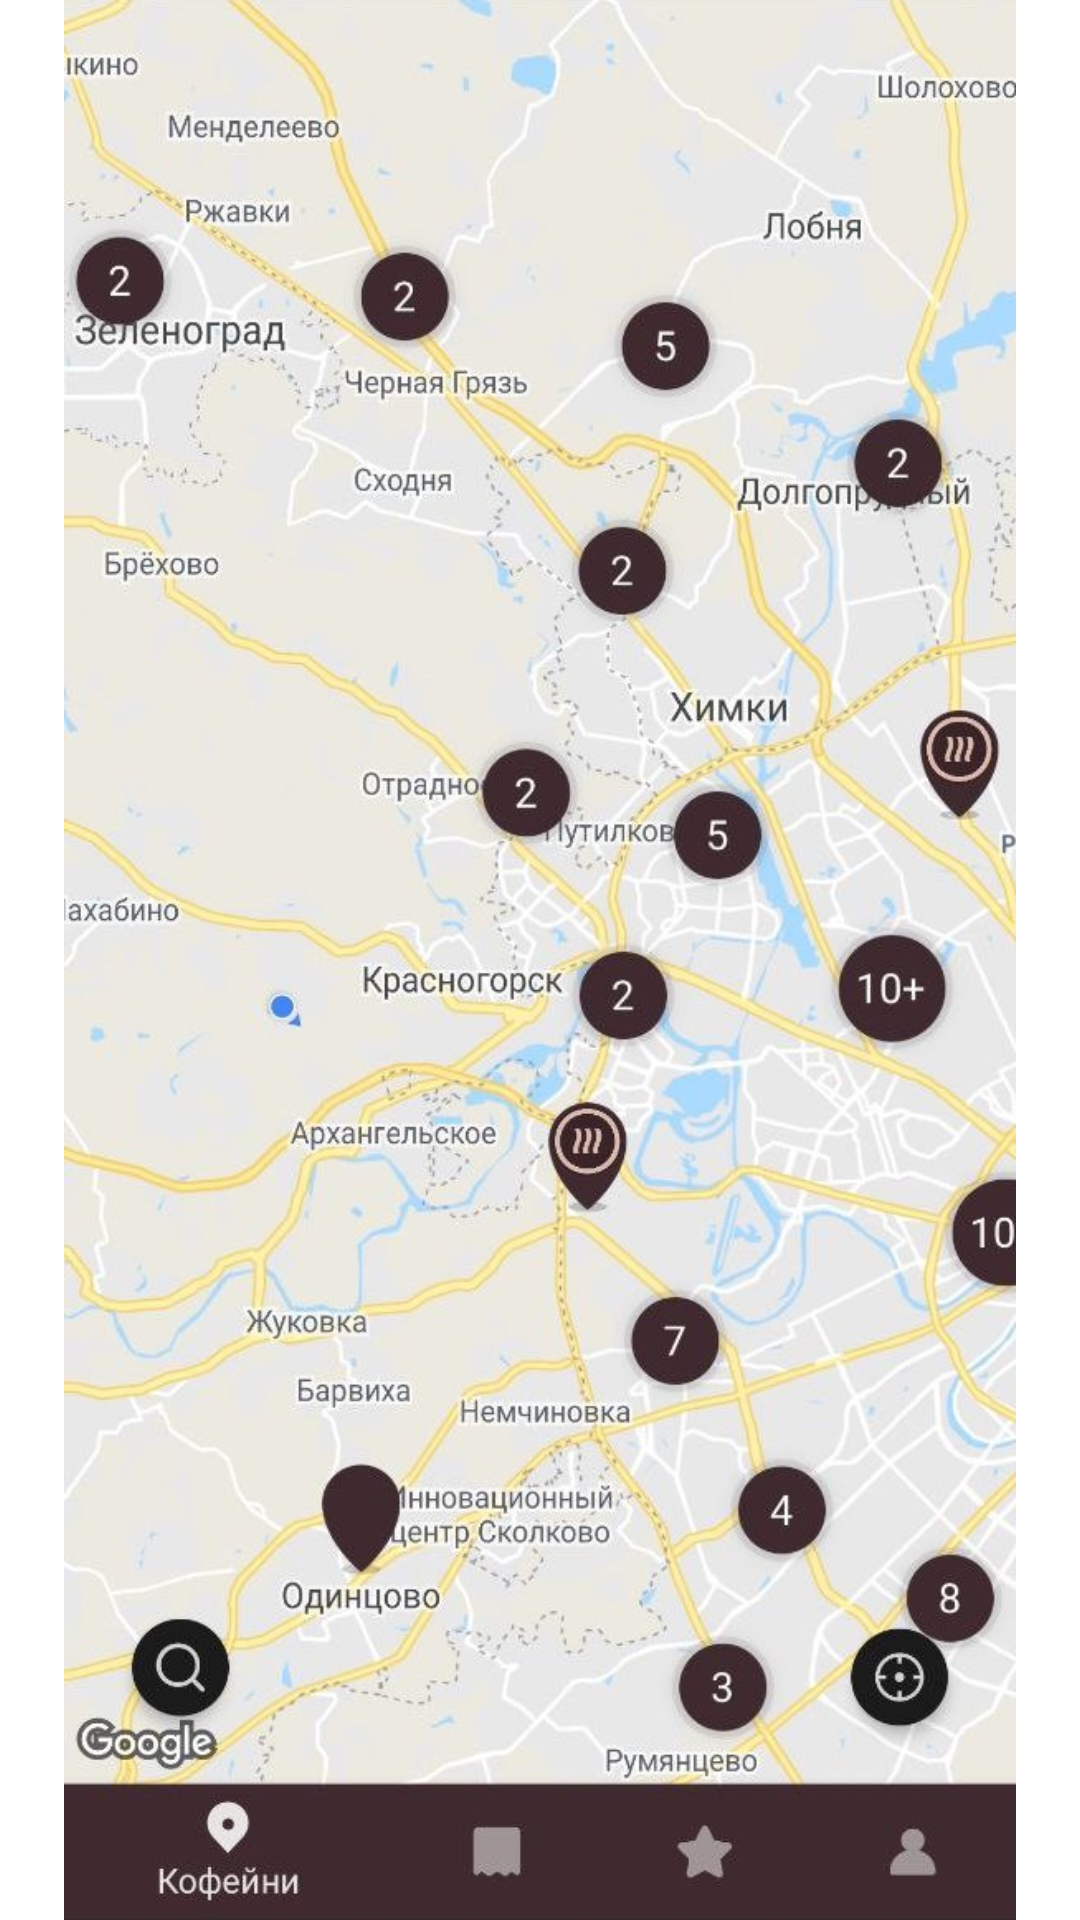

The Android layout XML behind this screen, and the referenced resources:
<!-- AndroidManifest.xml: application theme Theme.RegistrationForVaccination -->
<!-- res/layout/activity_main.xml -->
<?xml version="1.0" encoding="utf-8"?>
<androidx.constraintlayout.widget.ConstraintLayout xmlns:android="http://schemas.android.com/apk/res/android"
    xmlns:app="http://schemas.android.com/apk/res-auto"
    xmlns:tools="http://schemas.android.com/tools"
    android:layout_width="match_parent"
    android:layout_height="match_parent"
    tools:context=".MainActivity">

    <ImageView
        android:id="@+id/main_picture"
        android:layout_width="match_parent"
        android:layout_height="match_parent"
        android:src="@drawable/schokoladnica_backgroud"
        app:layout_constraintBottom_toBottomOf="parent"
        app:layout_constraintHorizontal_bias="1.0"
        app:layout_constraintLeft_toLeftOf="parent"
        app:layout_constraintRight_toRightOf="parent"
        app:layout_constraintTop_toTopOf="parent"
        app:layout_constraintVertical_bias="0.0" />

    <ImageView
        android:id="@+id/go_to_webview"
        android:layout_width="40dp"
        android:layout_height="40dp"
        android:src="@drawable/ic_baseline_warning_24"
        app:layout_constraintBottom_toBottomOf="parent"
        app:layout_constraintHorizontal_bias="0.75"
        app:layout_constraintLeft_toLeftOf="parent"
        app:layout_constraintRight_toRightOf="parent"
        app:layout_constraintTop_toTopOf="parent"
        app:layout_constraintVertical_bias="0.015" />

    <Button
        android:id="@+id/guest_btn"
        android:layout_width="125dp"
        android:layout_height="70dp"
        android:backgroundTint="@android:color/holo_orange_dark"
        android:text="@string/guest"
        android:textSize="12sp"
        android:visibility="gone"
        app:layout_constraintBottom_toBottomOf="parent"
        app:layout_constraintHorizontal_bias="0.0"
        app:layout_constraintLeft_toLeftOf="parent"
        app:layout_constraintRight_toRightOf="parent"
        app:layout_constraintTop_toTopOf="parent"
        app:layout_constraintVertical_bias="0.926" />

    <Button
        android:id="@+id/schokoladnica_btn"
        android:layout_width="125dp"
        android:layout_height="70dp"
        android:backgroundTint="@android:color/darker_gray"
        android:text="@string/schokoladnica"
        android:textSize="10sp"
        android:visibility="gone"
        app:layout_constraintBottom_toBottomOf="parent"
        app:layout_constraintLeft_toLeftOf="parent"
        app:layout_constraintRight_toRightOf="parent"
        app:layout_constraintTop_toTopOf="parent"
        app:layout_constraintVertical_bias="0.926" />

    <Button
        android:id="@+id/wildberries_btn"
        android:layout_width="125dp"
        android:layout_height="70dp"
        android:text="@string/wildberries"
        android:textSize="12sp"
        android:visibility="gone"
        app:layout_constraintBottom_toBottomOf="parent"
        app:layout_constraintHorizontal_bias="1.0"
        app:layout_constraintLeft_toLeftOf="parent"
        app:layout_constraintRight_toRightOf="parent"
        app:layout_constraintTop_toTopOf="parent"
        app:layout_constraintVertical_bias="0.926" />

</androidx.constraintlayout.widget.ConstraintLayout>
<!-- resources referenced by this layout -->
<resources>
  <!-- drawable schokoladnica_backgroud: jpg bitmap (drawable, 123024 bytes) -->
  <string name="guest">Почётный гость</string>
  <string name="schokoladnica">Шоколадница</string>
  <string name="wildberries">Wildberries</string>
  <style name="Theme.RegistrationForVaccination" parent="Theme.MaterialComponents.DayNight.NoActionBar">
          
          <item name="colorPrimary">@color/purple_500</item>
          <item name="colorPrimaryVariant">@color/purple_700</item>
          <item name="colorOnPrimary">@color/white</item>
          
          <item name="colorSecondary">@color/teal_200</item>
          <item name="colorSecondaryVariant">@color/teal_700</item>
          <item name="colorOnSecondary">@color/black</item>
          
          <item name="android:statusBarColor" tools:targetApi="l">?attr/colorPrimaryVariant</item>
          
      </style>
  <!-- not gathered from this repository: default colours our renderer supplied (Android Studio template values) -->
  <color name="purple_500">#FF6200EE</color>
  <color name="purple_700">#FF3700B3</color>
  <color name="teal_200">#FF03DAC5</color>
  <color name="teal_700">#FF018786</color>
  <color name="black">#FF000000</color>
  <color name="white">#FFFFFFFF</color>
</resources>
